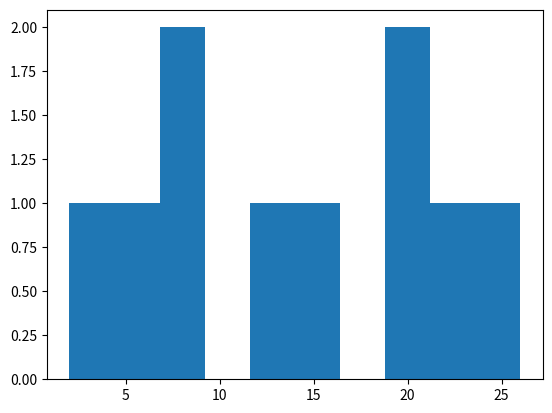

Python code for this plot:
import matplotlib.pyplot as plt
x=[2,6,8,8,12,16,20,20,22,26]
y=[58,105,88,118,117,137,150,149,155,200]
plt.hist(x)
plt.show()